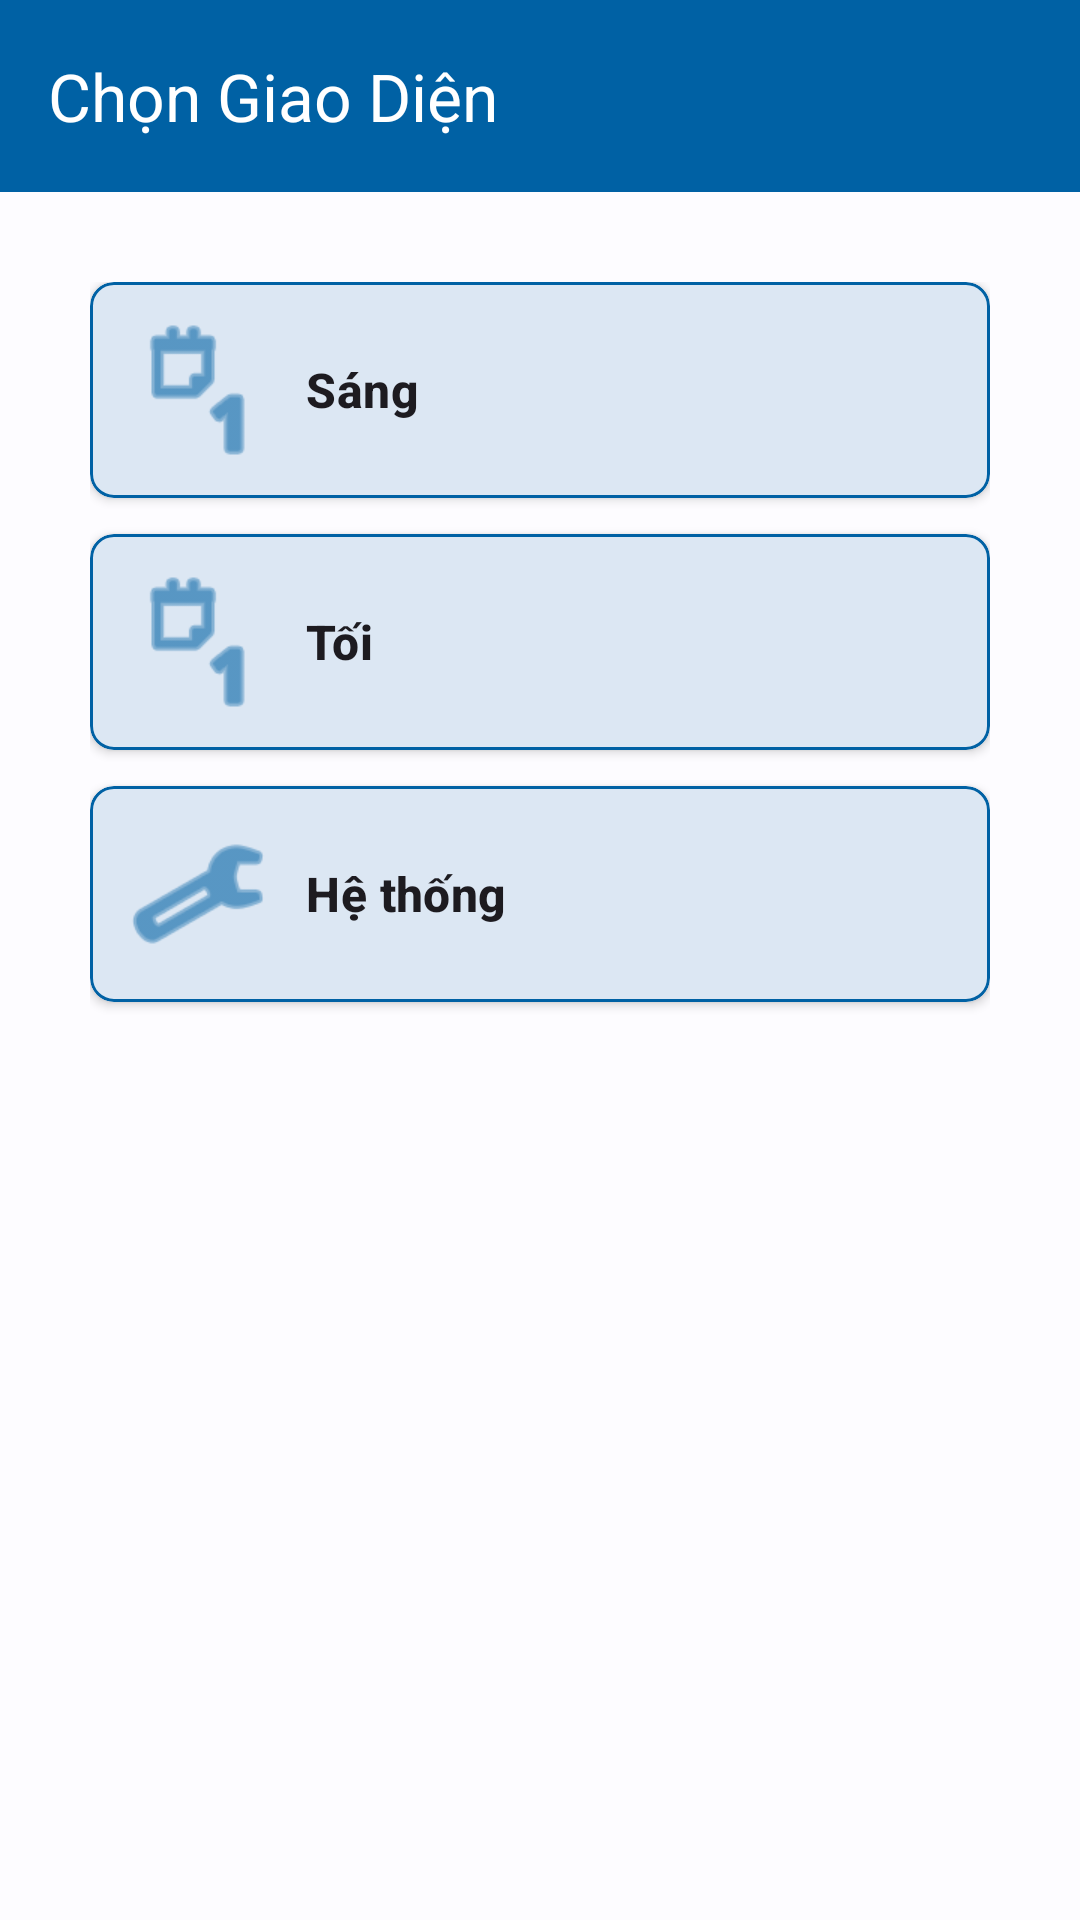

Here is an Android app screen rendered from its layout file. Give the layout XML and the strings, colors and styles it references.
<!-- AndroidManifest.xml: application theme Theme.LearningEnglishApplication -->
<!-- res/layout/dialog_theme_chooser.xml -->
<?xml version="1.0" encoding="utf-8"?>
<LinearLayout xmlns:android="http://schemas.android.com/apk/res/android"
    xmlns:app="http://schemas.android.com/apk/res-auto"
    android:layout_width="match_parent"
    android:layout_height="wrap_content"
    android:orientation="vertical"
    android:background="@color/background_color"
    android:elevation="8dp">

    <com.google.android.material.appbar.MaterialToolbar
        android:id="@+id/toolbar_theme_chooser"
        android:layout_width="match_parent"
        android:layout_height="?attr/actionBarSize"
        android:background="?attr/colorPrimary"
        app:titleTextColor="@android:color/white"
        app:title="Chọn Giao Diện"
        app:titleTextAppearance="@style/TextAppearance.Material3.TitleLarge" />

    <ScrollView
        android:layout_width="match_parent"
        android:layout_height="0dp"
        android:layout_weight="1"
        android:padding="@dimen/spacing_large">

        <LinearLayout
            android:layout_width="match_parent"
            android:layout_height="wrap_content"
            android:orientation="vertical"
            android:background="@android:color/transparent"
            android:padding="@dimen/spacing_medium">

            <com.google.android.material.card.MaterialCardView
                android:id="@+id/card_light_theme"
                android:layout_width="match_parent"
                android:layout_height="wrap_content"
                android:layout_marginBottom="@dimen/spacing_medium"
                android:clickable="true"
                android:focusable="true"
                app:cardCornerRadius="8dp"
                app:cardElevation="2dp"
                app:strokeWidth="1dp"
                app:strokeColor="?attr/colorPrimary">

                <LinearLayout
                    android:layout_width="match_parent"
                    android:layout_height="wrap_content"
                    android:orientation="horizontal"
                    android:padding="@dimen/spacing_medium"
                    android:gravity="center_vertical">

                    <ImageView
                        android:layout_width="48dp"
                        android:layout_height="48dp"
                        android:src="@android:drawable/ic_menu_day"
                        android:tint="?attr/colorPrimary"
                        android:layout_marginEnd="@dimen/spacing_medium" />

                    <TextView
                        android:layout_width="match_parent"
                        android:layout_height="wrap_content"
                        android:text="Sáng"
                        android:textSize="@dimen/text_size_large"
                        android:textStyle="bold"
                        style="@style/TextAppearance.Material3.TitleMedium" />
                </LinearLayout>
            </com.google.android.material.card.MaterialCardView>

            <com.google.android.material.card.MaterialCardView
                android:id="@+id/card_dark_theme"
                android:layout_width="match_parent"
                android:layout_height="wrap_content"
                android:layout_marginBottom="@dimen/spacing_medium"
                android:clickable="true"
                android:focusable="true"
                app:cardCornerRadius="8dp"
                app:cardElevation="2dp"
                app:strokeWidth="1dp"
                app:strokeColor="?attr/colorPrimary">

                <LinearLayout
                    android:layout_width="match_parent"
                    android:layout_height="wrap_content"
                    android:orientation="horizontal"
                    android:padding="@dimen/spacing_medium"
                    android:gravity="center_vertical">

                    <ImageView
                        android:layout_width="48dp"
                        android:layout_height="48dp"
                        android:src="@android:drawable/ic_menu_day"
                        android:tint="?attr/colorPrimary"
                        android:layout_marginEnd="@dimen/spacing_medium" />

                    <TextView
                        android:layout_width="match_parent"
                        android:layout_height="wrap_content"
                        android:text="Tối"
                        android:textSize="@dimen/text_size_large"
                        android:textStyle="bold"
                        style="@style/TextAppearance.Material3.TitleMedium" />
                </LinearLayout>
            </com.google.android.material.card.MaterialCardView>

            <com.google.android.material.card.MaterialCardView
                android:id="@+id/card_system_theme"
                android:layout_width="match_parent"
                android:layout_height="wrap_content"
                android:layout_marginBottom="@dimen/spacing_medium"
                android:clickable="true"
                android:focusable="true"
                app:cardCornerRadius="8dp"
                app:cardElevation="2dp"
                app:strokeWidth="1dp"
                app:strokeColor="?attr/colorPrimary">

                <LinearLayout
                    android:layout_width="match_parent"
                    android:layout_height="wrap_content"
                    android:orientation="horizontal"
                    android:padding="@dimen/spacing_medium"
                    android:gravity="center_vertical">

                    <ImageView
                        android:layout_width="48dp"
                        android:layout_height="48dp"
                        android:src="@android:drawable/ic_menu_preferences"
                        android:tint="?attr/colorPrimary"
                        android:layout_marginEnd="@dimen/spacing_medium" />

                    <TextView
                        android:layout_width="match_parent"
                        android:layout_height="wrap_content"
                        android:text="Hệ thống"
                        android:textSize="@dimen/text_size_large"
                        android:textStyle="bold"
                        style="@style/TextAppearance.Material3.TitleMedium" />
                </LinearLayout>
            </com.google.android.material.card.MaterialCardView>
        </LinearLayout>
    </ScrollView>
</LinearLayout>
<!-- resources referenced by this layout -->
<resources>
  <color name="background_color">@color/background</color>
  <dimen name="spacing_large">24dp</dimen>
  <dimen name="spacing_medium">16dp</dimen>
  <dimen name="text_size_large">18sp</dimen>
  <color name="background">#FDFCFF</color>
  <color name="primary">#0061A4</color>
  <color name="primary_container">#D1E4FF</color>
  <color name="on_primary">#FFFFFF</color>
  <color name="on_primary_container">#001D36</color>
  <color name="secondary">#535F70</color>
  <color name="secondary_container">#D7E3F7</color>
  <color name="on_secondary">#FFFFFF</color>
  <color name="on_secondary_container">#101C2B</color>
  <color name="tertiary">#6B5778</color>
  <color name="tertiary_container">#F2DAFF</color>
  <color name="on_tertiary">#FFFFFF</color>
  <color name="on_tertiary_container">#251431</color>
  <color name="error">#BA1A1A</color>
  <color name="error_container">#FFDAD6</color>
  <color name="on_error">#FFFFFF</color>
  <color name="on_error_container">#410002</color>
  <color name="surface">#FDFCFF</color>
  <color name="surface_variant">#DFE2EB</color>
  <color name="surface_container_lowest">#FFFFFF</color>
  <color name="surface_container_low">#F8F9FF</color>
  <color name="surface_container">#F3F4F9</color>
  <color name="surface_container_high">#EEF0F5</color>
  <color name="surface_container_highest">#E9EBF0</color>
  <color name="on_surface">#1A1C1E</color>
  <color name="on_surface_variant">#43474E</color>
  <color name="outline">#73777F</color>
  <color name="outline_variant">#C3C7CF</color>
  <style name="TextAppearance.App.DisplayLarge" parent="TextAppearance.Material3.DisplayLarge">
          <item name="fontFamily">@string/font_family_display</item>
      </style>
  <style name="TextAppearance.App.DisplayMedium" parent="TextAppearance.Material3.DisplayMedium">
          <item name="fontFamily">@string/font_family_display</item>
      </style>
  <style name="TextAppearance.App.DisplaySmall" parent="TextAppearance.Material3.DisplaySmall">
          <item name="fontFamily">@string/font_family_display</item>
      </style>
  <style name="TextAppearance.App.TitleLarge" parent="TextAppearance.Material3.TitleLarge">
          <item name="fontFamily">@string/font_family_title</item>
      </style>
  <style name="TextAppearance.App.TitleMedium" parent="TextAppearance.Material3.TitleMedium">
          <item name="fontFamily">@string/font_family_title</item>
      </style>
  <style name="TextAppearance.App.TitleSmall" parent="TextAppearance.Material3.TitleSmall">
          <item name="fontFamily">@string/font_family_title</item>
      </style>
  <style name="TextAppearance.App.BodyLarge" parent="TextAppearance.Material3.BodyLarge">
          <item name="fontFamily">@string/font_family_body</item>
      </style>
  <style name="TextAppearance.App.BodyMedium" parent="TextAppearance.Material3.BodyMedium">
          <item name="fontFamily">@string/font_family_body</item>
      </style>
  <style name="TextAppearance.App.BodySmall" parent="TextAppearance.Material3.BodySmall">
          <item name="fontFamily">@string/font_family_body</item>
      </style>
  <style name="TextAppearance.App.LabelLarge" parent="TextAppearance.Material3.LabelLarge">
          <item name="fontFamily">@string/font_family_label</item>
      </style>
  <style name="TextAppearance.App.LabelMedium" parent="TextAppearance.Material3.LabelMedium">
          <item name="fontFamily">@string/font_family_label</item>
      </style>
  <style name="TextAppearance.App.LabelSmall" parent="TextAppearance.Material3.LabelSmall">
          <item name="fontFamily">@string/font_family_label</item>
      </style>
  <string name="font_family_display">sans-serif-light</string>
  <string name="font_family_headline">sans-serif</string>
  <string name="font_family_title">sans-serif-medium</string>
  <string name="font_family_body">sans-serif</string>
  <string name="font_family_label">sans-serif-medium</string>
</resources>
